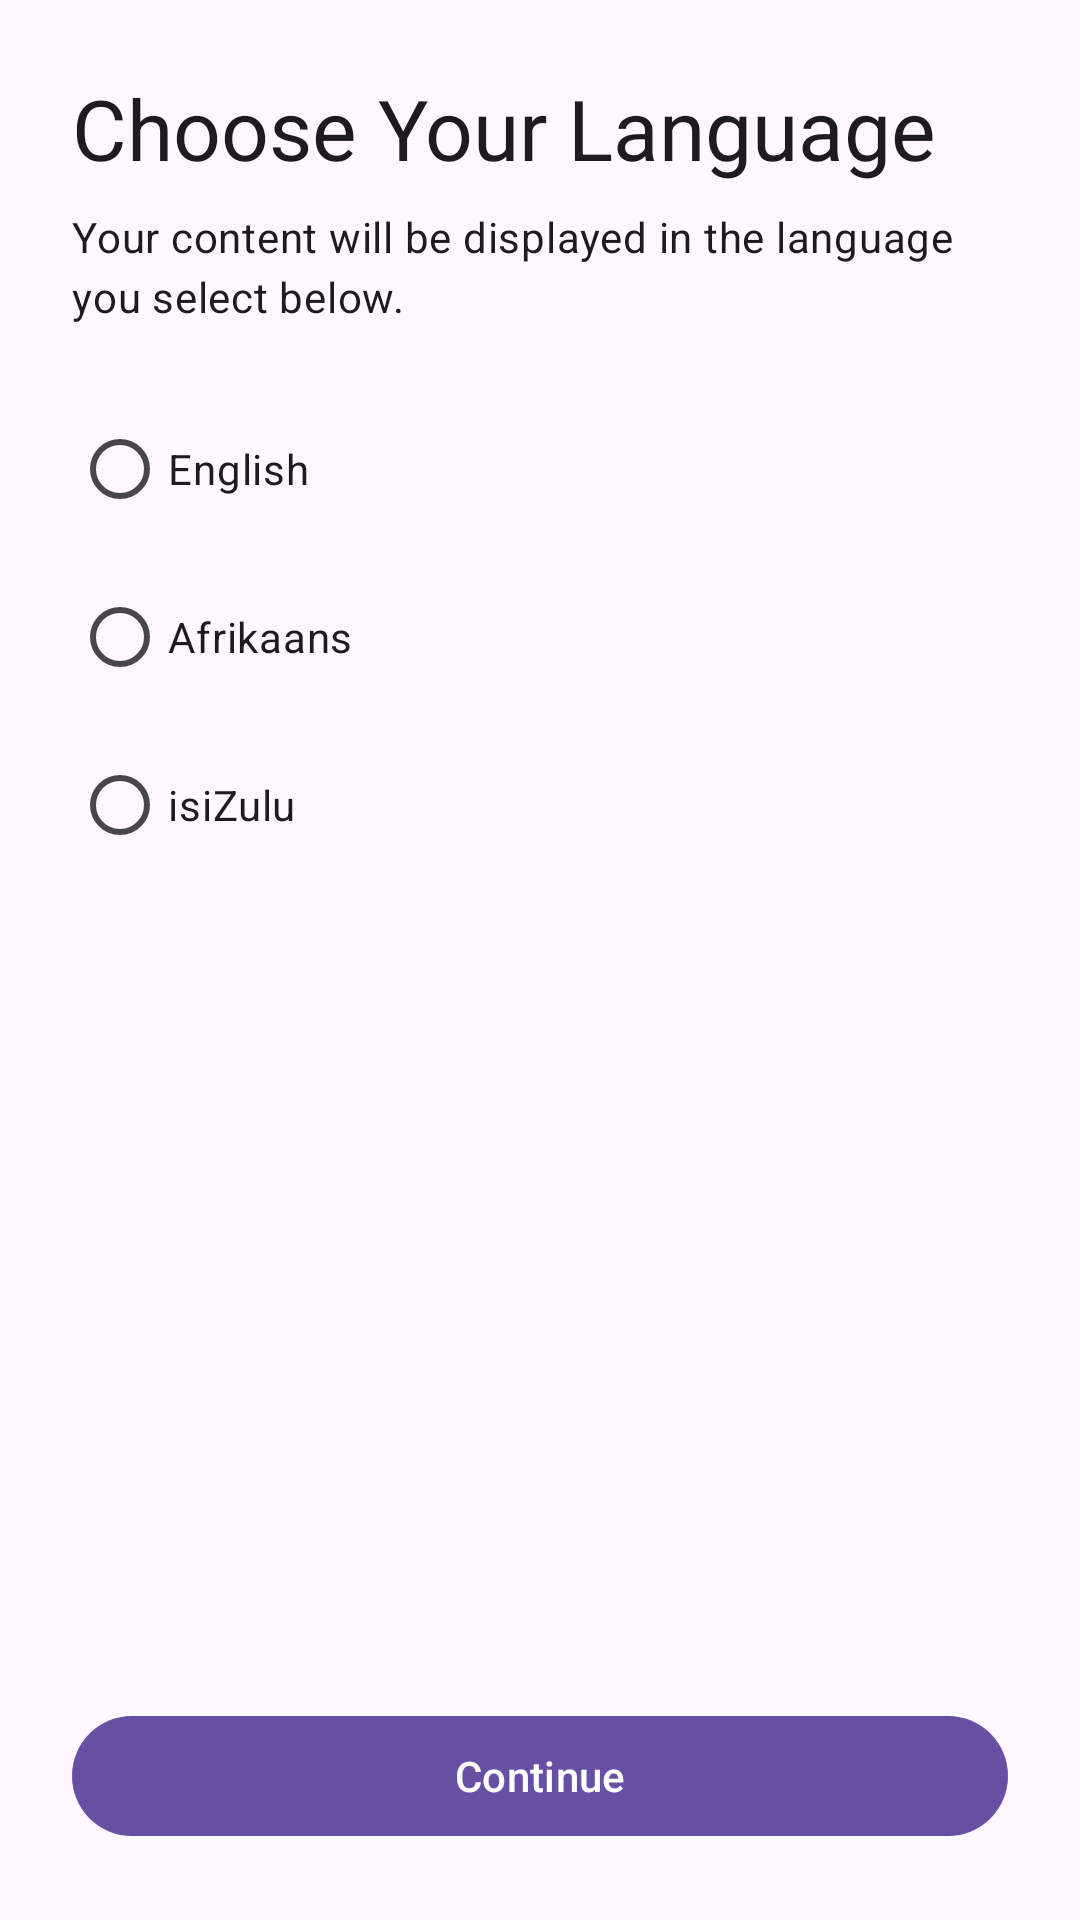

This screen was rendered from an Android layout file. Write that file and the resources it references.
<!-- AndroidManifest.xml: application theme AppTheme -->
<!-- res/layout/fragment_language.xml -->
<?xml version="1.0" encoding="utf-8"?>
<LinearLayout xmlns:android="http://schemas.android.com/apk/res/android"
    xmlns:tools="http://schemas.android.com/tools"
    android:layout_width="match_parent"
    android:layout_height="match_parent"
    android:orientation="vertical"
    android:padding="24dp"
    tools:context=".entry.fragments.LanguageFragment">

    <TextView
        style="@style/TextAppearance.Material3.HeadlineMedium"
        android:layout_width="wrap_content"
        android:layout_height="wrap_content"
        android:text="Choose Your Language" />

    <TextView
        style="@style/TextAppearance.Material3.BodyMedium"
        android:layout_width="wrap_content"
        android:layout_height="wrap_content"
        android:layout_marginTop="8dp"
        android:text="Your content will be displayed in the language you select below." />

    <RadioGroup
        android:id="@+id/radioGroupLanguage"
        android:layout_width="match_parent"
        android:layout_height="wrap_content"
        android:layout_marginTop="24dp">

        <RadioButton
            android:id="@+id/radioEnglish"
            android:layout_width="match_parent"
            android:layout_height="wrap_content"
            android:text="English"
            android:tag="en"
            android:layout_marginBottom="8dp"/>

        <RadioButton
            android:id="@+id/radioAfrikaans"
            android:layout_width="match_parent"
            android:layout_height="wrap_content"
            android:text="Afrikaans"
            android:tag="af"
            android:layout_marginBottom="8dp"/>

        <RadioButton
            android:id="@+id/radioZulu"
            android:layout_width="match_parent"
            android:layout_height="wrap_content"
            android:text="isiZulu"
            android:tag="zu"/>
    </RadioGroup>

    <View
        android:layout_width="0dp"
        android:layout_height="0dp"
        android:layout_weight="1" />

    <com.google.android.material.button.MaterialButton
        android:id="@+id/btnContinue"
        android:layout_width="match_parent"
        android:layout_height="wrap_content"
        android:layout_marginTop="32dp"
        android:text="Continue" />

</LinearLayout>
<!-- resources referenced by this layout -->
<resources>
  <style name="AppTheme" parent="Base.AppTheme" />
  <style name="Base.AppTheme" parent="Theme.Material3.DayNight.NoActionBar">
      </style>
</resources>
